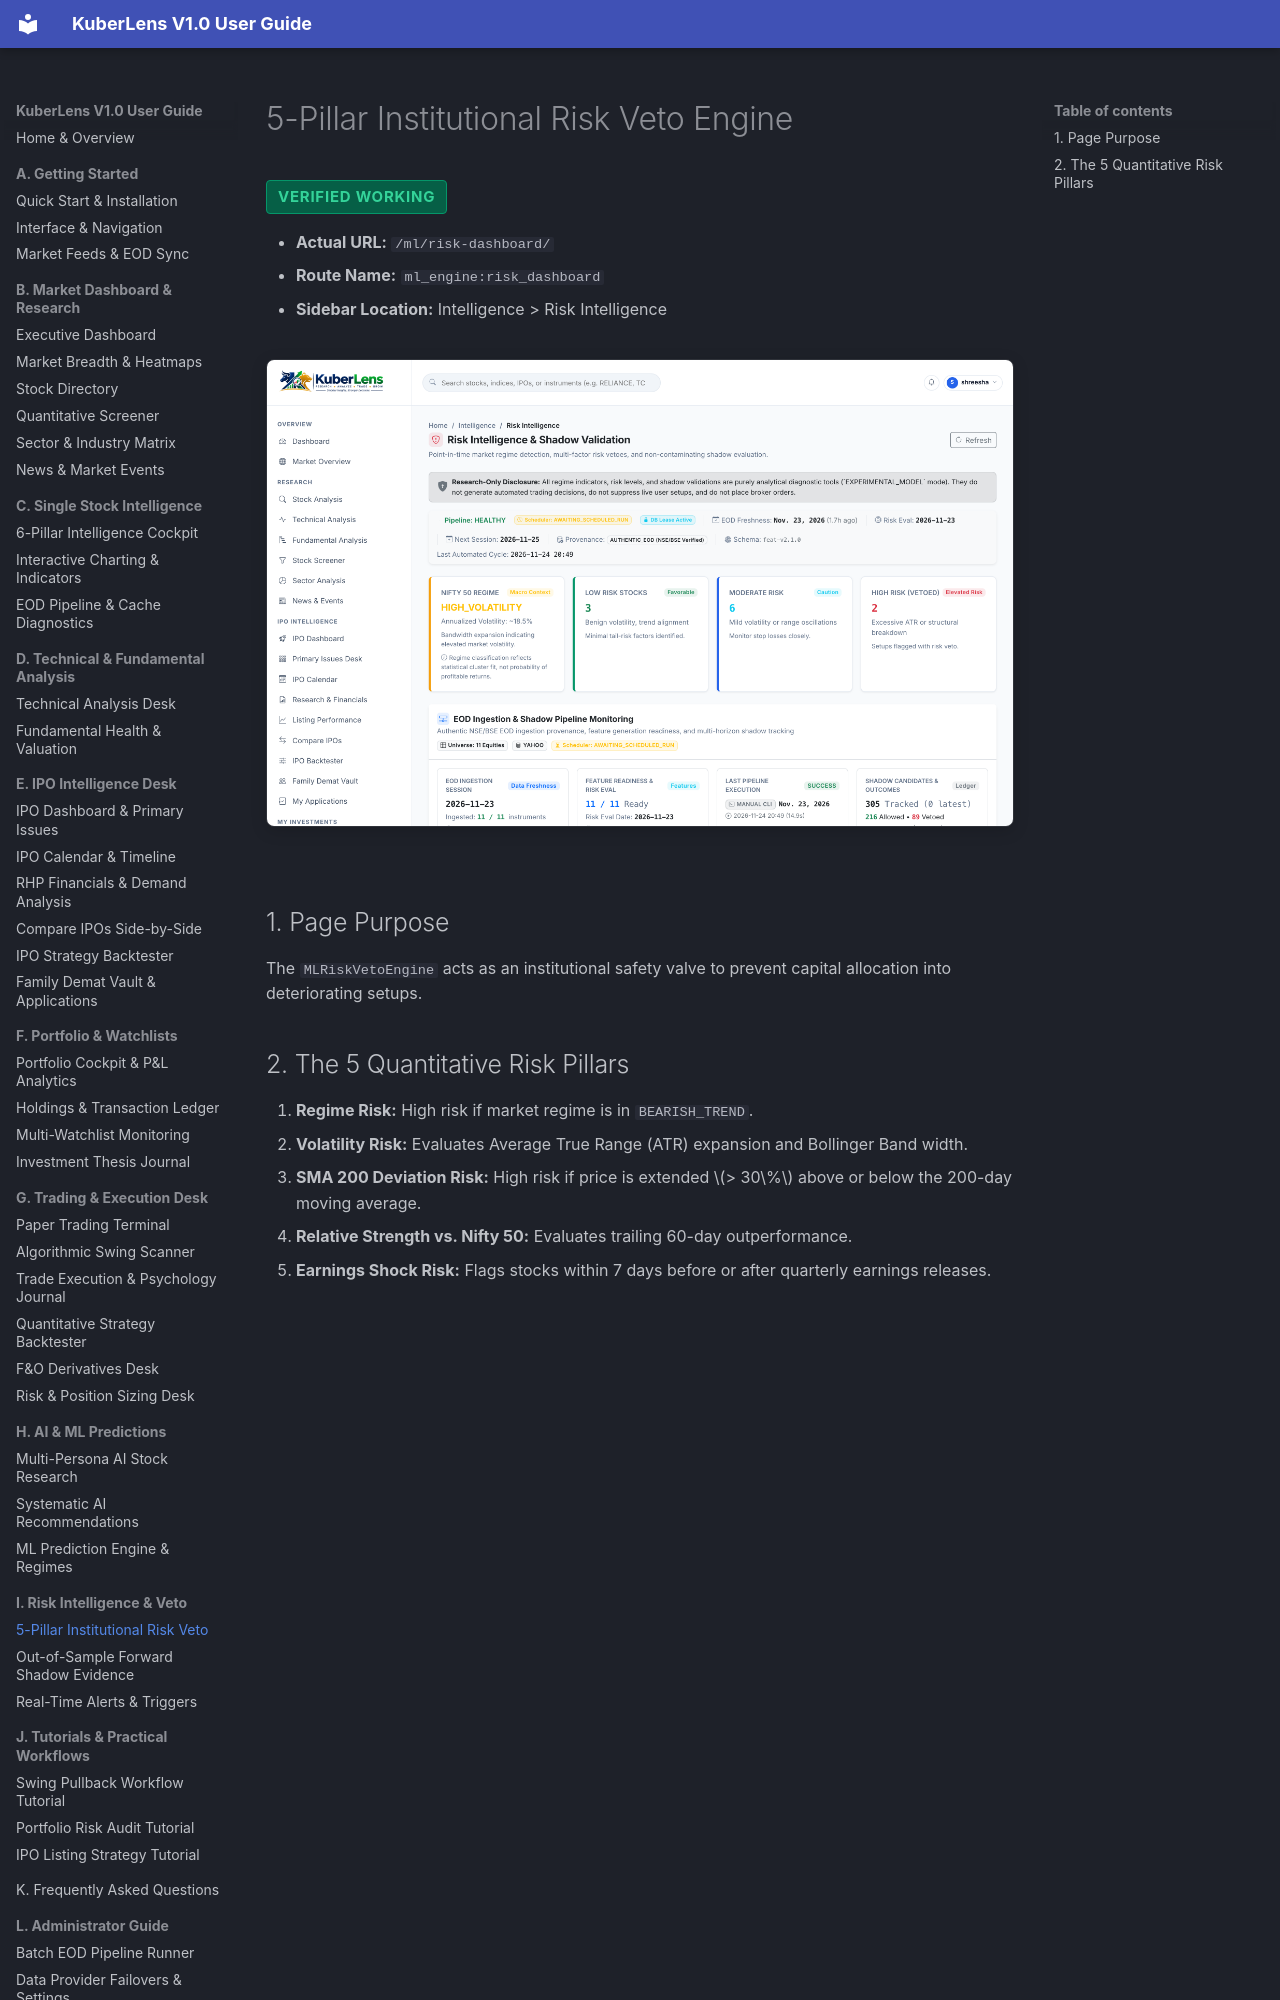

repository: Shreesha666/KuberLens · page: risk/risk-veto-card/index.html · generator: mkdocs

# 5-Pillar Institutional Risk Veto Engine

<span class="badge-status badge-verified">Verified Working</span>

- **Actual URL:** `/ml/risk-dashboard/`
- **Route Name:** `ml_engine:risk_dashboard`
- **Sidebar Location:** Intelligence > Risk Intelligence

![Risk Intelligence Dashboard](../assets/screenshots/33_ml_risk_dashboard.png)

## 1. Page Purpose
The `MLRiskVetoEngine` acts as an institutional safety valve to prevent capital allocation into deteriorating setups.
